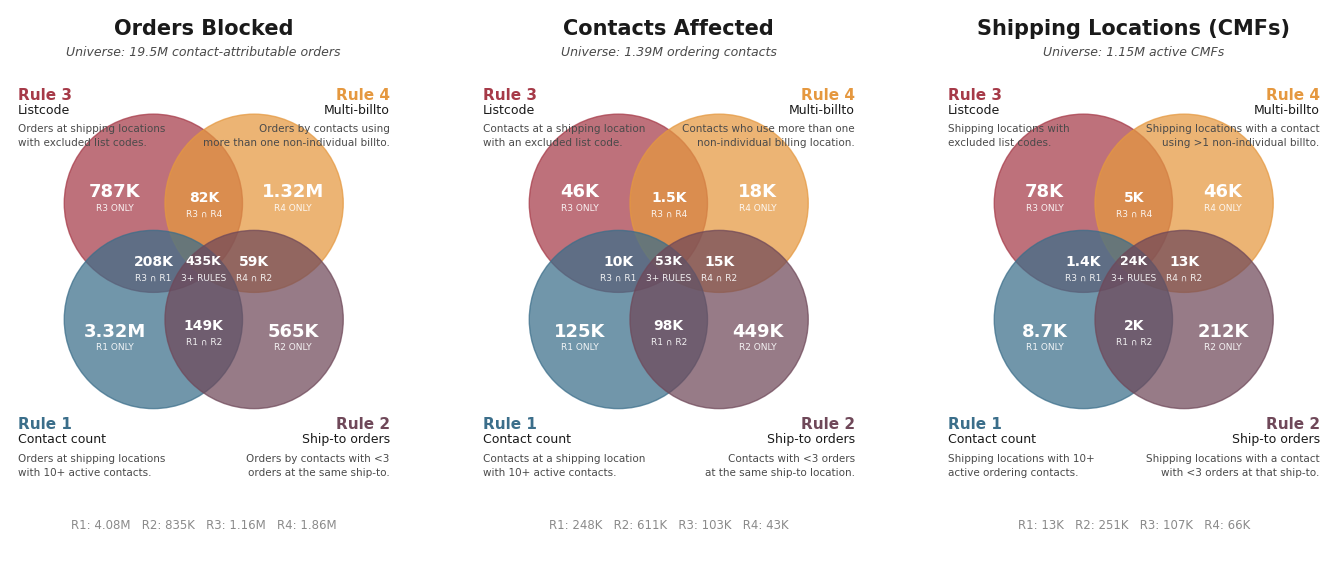

Recreate this plot in Python. (Note: this script raises an exception after producing the figure.)
"""Build 11x17 landscape PDF with 3 Venn diagrams side by side."""
import matplotlib.pyplot as plt
from matplotlib.patches import Circle
import matplotlib as mpl

# Colors
R3, R4, R1, R2 = '#a63a48', '#e5983f', '#3b6e8a', '#6f4859'
INK, INK_2, MUTED = '#1a1a1a', '#4a4a4a', '#8a8a8a'

mpl.rcParams['font.family'] = 'DejaVu Sans'

venns = [
    dict(
        title='Orders Blocked',
        universe='Universe: 19.5M contact-attributable orders',
        regions=dict(
            r3_only='787K', r4_only='1.32M',
            r1_only='3.32M', r2_only='565K',
            r3_r4='82K', r1_r2='149K',
            r3_r1='208K', r4_r2='59K',
            center='435K',
        ),
        totals='R1: 4.08M   R2: 835K   R3: 1.16M   R4: 1.86M',
        descs={
            'R3': ('Orders at shipping locations', 'with excluded list codes.'),
            'R4': ('Orders by contacts using', 'more than one non-individual billto.'),
            'R1': ('Orders at shipping locations', 'with 10+ active contacts.'),
            'R2': ('Orders by contacts with <3', 'orders at the same ship-to.'),
        },
    ),
    dict(
        title='Contacts Affected',
        universe='Universe: 1.39M ordering contacts',
        regions=dict(
            r3_only='46K', r4_only='18K',
            r1_only='125K', r2_only='449K',
            r3_r4='1.5K', r1_r2='98K',
            r3_r1='10K', r4_r2='15K',
            center='53K',
        ),
        totals='R1: 248K   R2: 611K   R3: 103K   R4: 43K',
        descs={
            'R3': ('Contacts at a shipping location', 'with an excluded list code.'),
            'R4': ('Contacts who use more than one', 'non-individual billing location.'),
            'R1': ('Contacts at a shipping location', 'with 10+ active contacts.'),
            'R2': ('Contacts with <3 orders', 'at the same ship-to location.'),
        },
    ),
    dict(
        title='Shipping Locations (CMFs)',
        universe='Universe: 1.15M active CMFs',
        regions=dict(
            r3_only='78K', r4_only='46K',
            r1_only='8.7K', r2_only='212K',
            r3_r4='5K', r1_r2='2K',
            r3_r1='1.4K', r4_r2='13K',
            center='24K',
        ),
        totals='R1: 13K   R2: 251K   R3: 107K   R4: 66K',
        descs={
            'R3': ('Shipping locations with', 'excluded list codes.'),
            'R4': ('Shipping locations with a contact', 'using >1 non-individual billto.'),
            'R1': ('Shipping locations with 10+', 'active ordering contacts.'),
            'R2': ('Shipping locations with a contact', 'with <3 orders at that ship-to.'),
        },
    ),
]

fig = plt.figure(figsize=(17, 11), dpi=100)
fig.patch.set_facecolor('white')

for i, venn in enumerate(venns):
    ax = fig.add_subplot(1, 3, i + 1)
    ax.set_xlim(0, 10)
    ax.set_ylim(0, 14)
    ax.set_aspect('equal')
    ax.axis('off')

    # Title + universe
    ax.text(5, 13.5, venn['title'], ha='center', va='center',
            fontsize=15, fontweight='bold', color=INK)
    ax.text(5, 12.9, venn['universe'], ha='center', va='center',
            fontsize=9, color=INK_2, style='italic')

    # 4 circles (r=2.3 · centers spaced 2.6 apart)
    positions = {
        'R3': (3.7, 9, R3), 'R4': (6.3, 9, R4),
        'R1': (3.7, 6, R1), 'R2': (6.3, 6, R2),
    }
    for _, (cx, cy, color) in positions.items():
        ax.add_patch(Circle((cx, cy), 2.3, color=color, alpha=0.72, edgecolor='none'))

    # Rule labels in the four corners
    def rlabel(x, y, name, subname, color, ha, descs):
        ax.text(x, y, name, color=color, fontweight='bold', fontsize=11, ha=ha, va='top')
        ax.text(x, y - 0.42, subname, color=INK, fontsize=9, ha=ha, va='top')
        for j, line in enumerate(descs):
            ax.text(x, y - 0.95 - j * 0.36, line, color=INK_2, fontsize=7.5, ha=ha, va='top')

    rlabel(0.2, 12.0, 'Rule 3', 'Listcode', R3, 'left',  venn['descs']['R3'])
    rlabel(9.8, 12.0, 'Rule 4', 'Multi-billto', R4, 'right', venn['descs']['R4'])
    rlabel(0.2, 3.5,  'Rule 1', 'Contact count', R1, 'left',  venn['descs']['R1'])
    rlabel(9.8, 3.5,  'Rule 2', 'Ship-to orders', R2, 'right', venn['descs']['R2'])

    # Region numbers with tiny caption
    def rn(x, y, val, tag, size=12):
        ax.text(x, y, val, ha='center', va='center', color='white',
                fontweight='bold', fontsize=size)
        ax.text(x, y - 0.42, tag, ha='center', va='center', color='white',
                fontsize=6.5, alpha=0.9)

    # 4 "only" regions
    rn(2.7, 9.3, venn['regions']['r3_only'], 'R3 ONLY', size=13)
    rn(7.3, 9.3, venn['regions']['r4_only'], 'R4 ONLY', size=13)
    rn(2.7, 5.7, venn['regions']['r1_only'], 'R1 ONLY', size=13)
    rn(7.3, 5.7, venn['regions']['r2_only'], 'R2 ONLY', size=13)
    # 4 pair overlaps
    rn(5.0, 9.15, venn['regions']['r3_r4'], 'R3 ∩ R4', size=10)
    rn(5.0, 5.85, venn['regions']['r1_r2'], 'R1 ∩ R2', size=10)
    rn(3.7, 7.5,  venn['regions']['r3_r1'], 'R3 ∩ R1', size=10)
    rn(6.3, 7.5,  venn['regions']['r4_r2'], 'R4 ∩ R2', size=10)
    # Center
    rn(5.0, 7.5, venn['regions']['center'], '3+ RULES', size=9)

    # Footer totals
    ax.text(5, 0.7, venn['totals'], ha='center', va='center',
            fontsize=8.5, color=MUTED)

fig.savefig('/home/user/scheduling/slv_venn_11x17.pdf', bbox_inches='tight', pad_inches=0.3)
fig.savefig('/home/user/scheduling/slv_venn_11x17.png', dpi=200, bbox_inches='tight', pad_inches=0.3)
plt.close(fig)
print("Saved slv_venn_11x17.pdf and .png")
